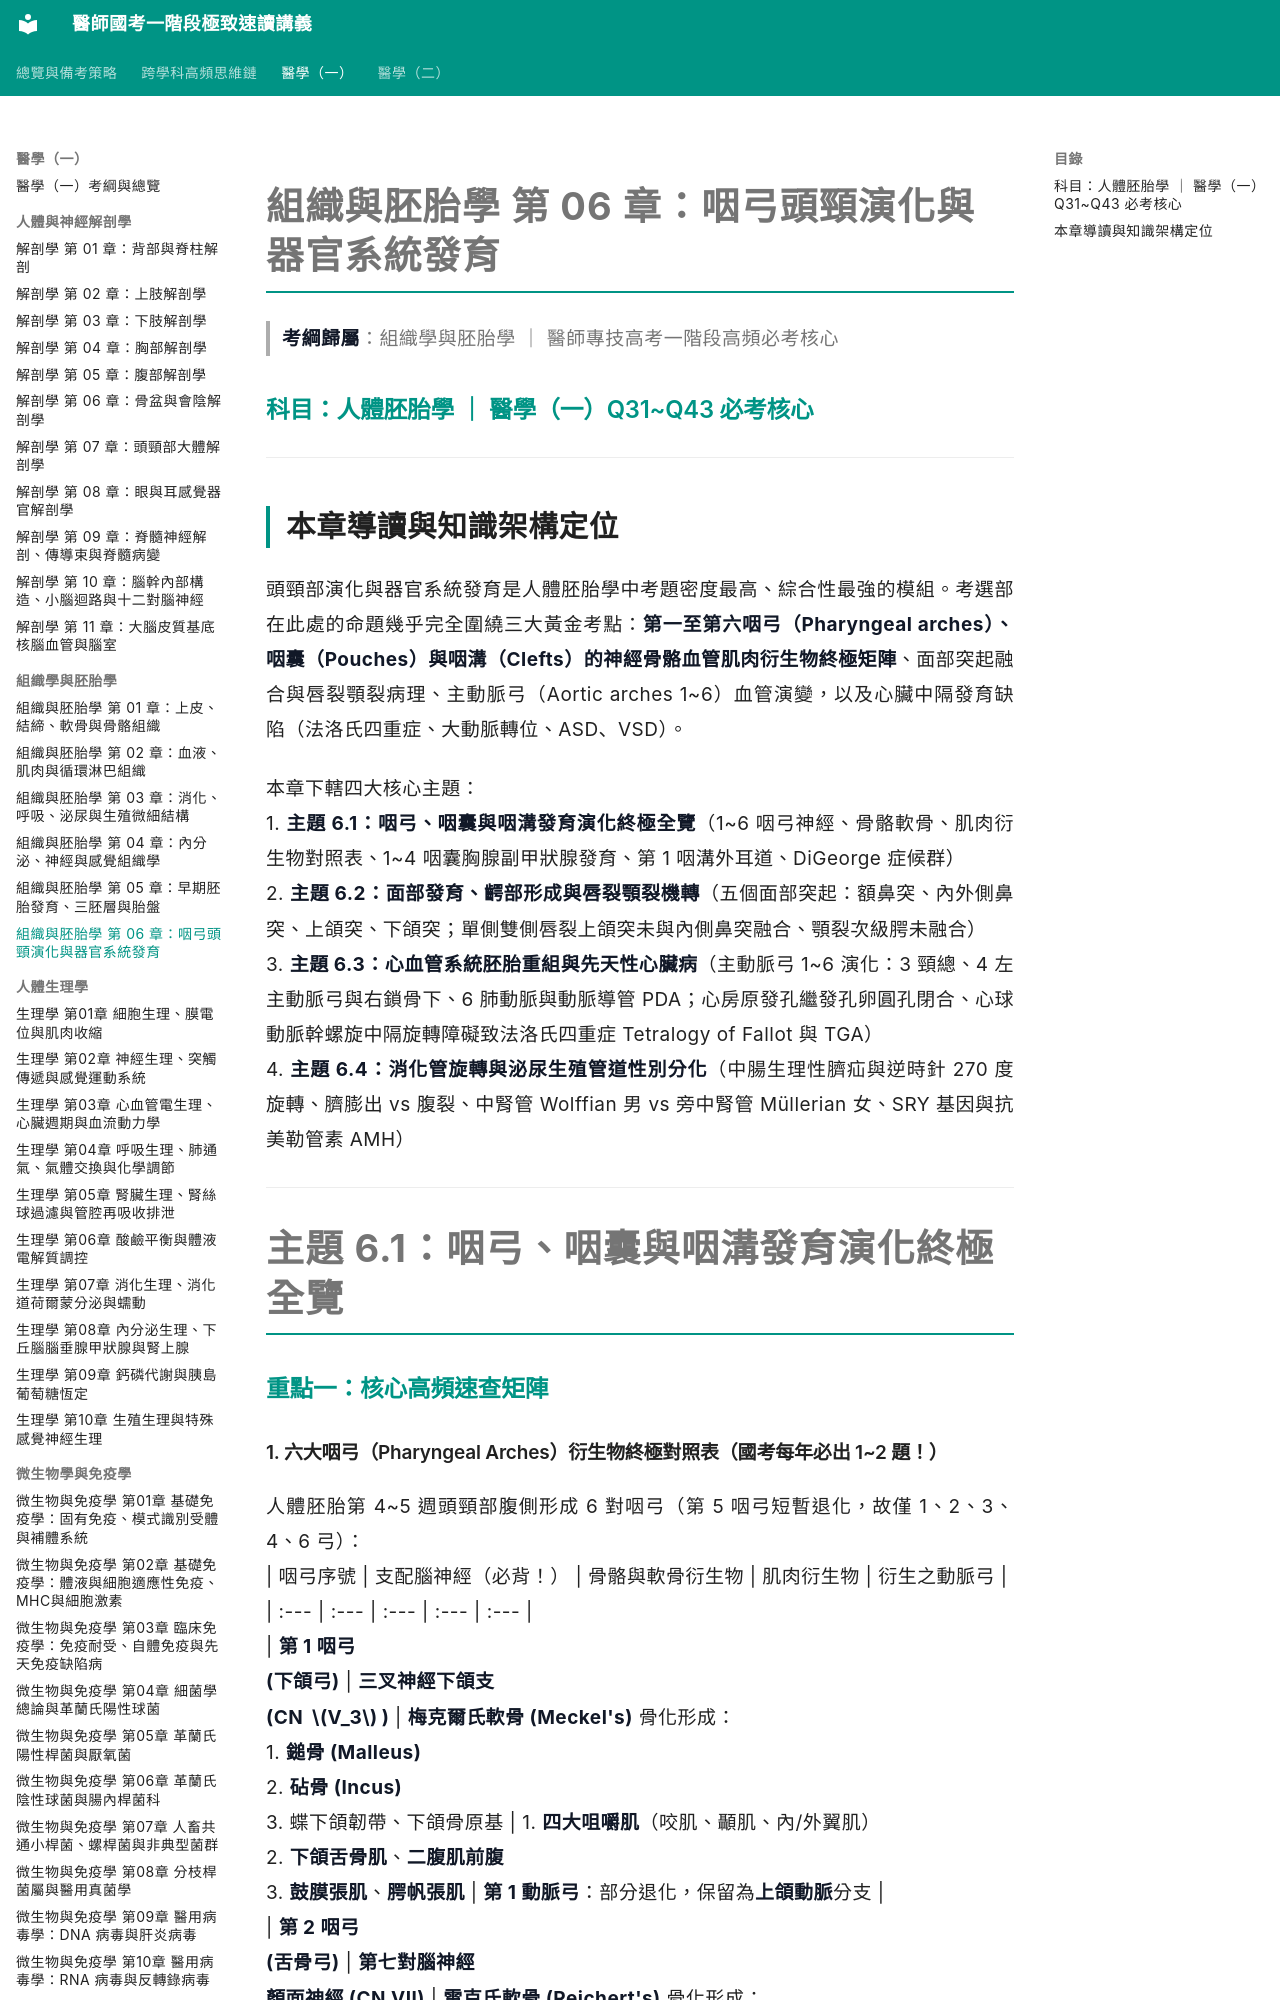

repository: woieyufan/med1 · page: med1/histology_embryology/組胚學_第06章_咽弓頭頸演化與器官系統發育.html · generator: mkdocs

# 組織與胚胎學 第 06 章：咽弓頭頸演化與器官系統發育
> **考綱歸屬**：組織學與胚胎學 ｜ 醫師專技高考一階段高頻必考核心

### 科目：人體胚胎學 ｜ 醫學（一）Q31~Q43 必考核心

---

## 本章導讀與知識架構定位

頭頸部演化與器官系統發育是人體胚胎學中考題密度最高、綜合性最強的模組。考選部在此處的命題幾乎完全圍繞三大黃金考點：**第一至第六咽弓（Pharyngeal arches）、咽囊（Pouches）與咽溝（Clefts）的神經骨骼血管肌肉衍生物終極矩陣**、面部突起融合與唇裂顎裂病理、主動脈弓（Aortic arches 1~6）血管演變，以及心臟中隔發育缺陷（法洛氏四重症、大動脈轉位、ASD、VSD）。

本章下轄四大核心主題：
1. **主題 6.1：咽弓、咽囊與咽溝發育演化終極全覽**（1~6 咽弓神經、骨骼軟骨、肌肉衍生物對照表、1~4 咽囊胸腺副甲狀腺發育、第 1 咽溝外耳道、DiGeorge 症候群）
2. **主題 6.2：面部發育、齶部形成與唇裂顎裂機轉**（五個面部突起：額鼻突、內外側鼻突、上頜突、下頜突；單側雙側唇裂上頜突未與內側鼻突融合、顎裂次級腭未融合）
3. **主題 6.3：心血管系統胚胎重組與先天性心臟病**（主動脈弓 1~6 演化：3 頸總、4 左主動脈弓與右鎖骨下、6 肺動脈與動脈導管 PDA；心房原發孔繼發孔卵圓孔閉合、心球動脈幹螺旋中隔旋轉障礙致法洛氏四重症 Tetralogy of Fallot 與 TGA）
4. **主題 6.4：消化管旋轉與泌尿生殖管道性別分化**（中腸生理性臍疝與逆時針 270 度旋轉、臍膨出 vs 腹裂、中腎管 Wolffian 男 vs 旁中腎管 Müllerian 女、SRY 基因與抗美勒管素 AMH）

---

# 主題 6.1：咽弓、咽囊與咽溝發育演化終極全覽

### 重點一：核心高頻速查矩陣
